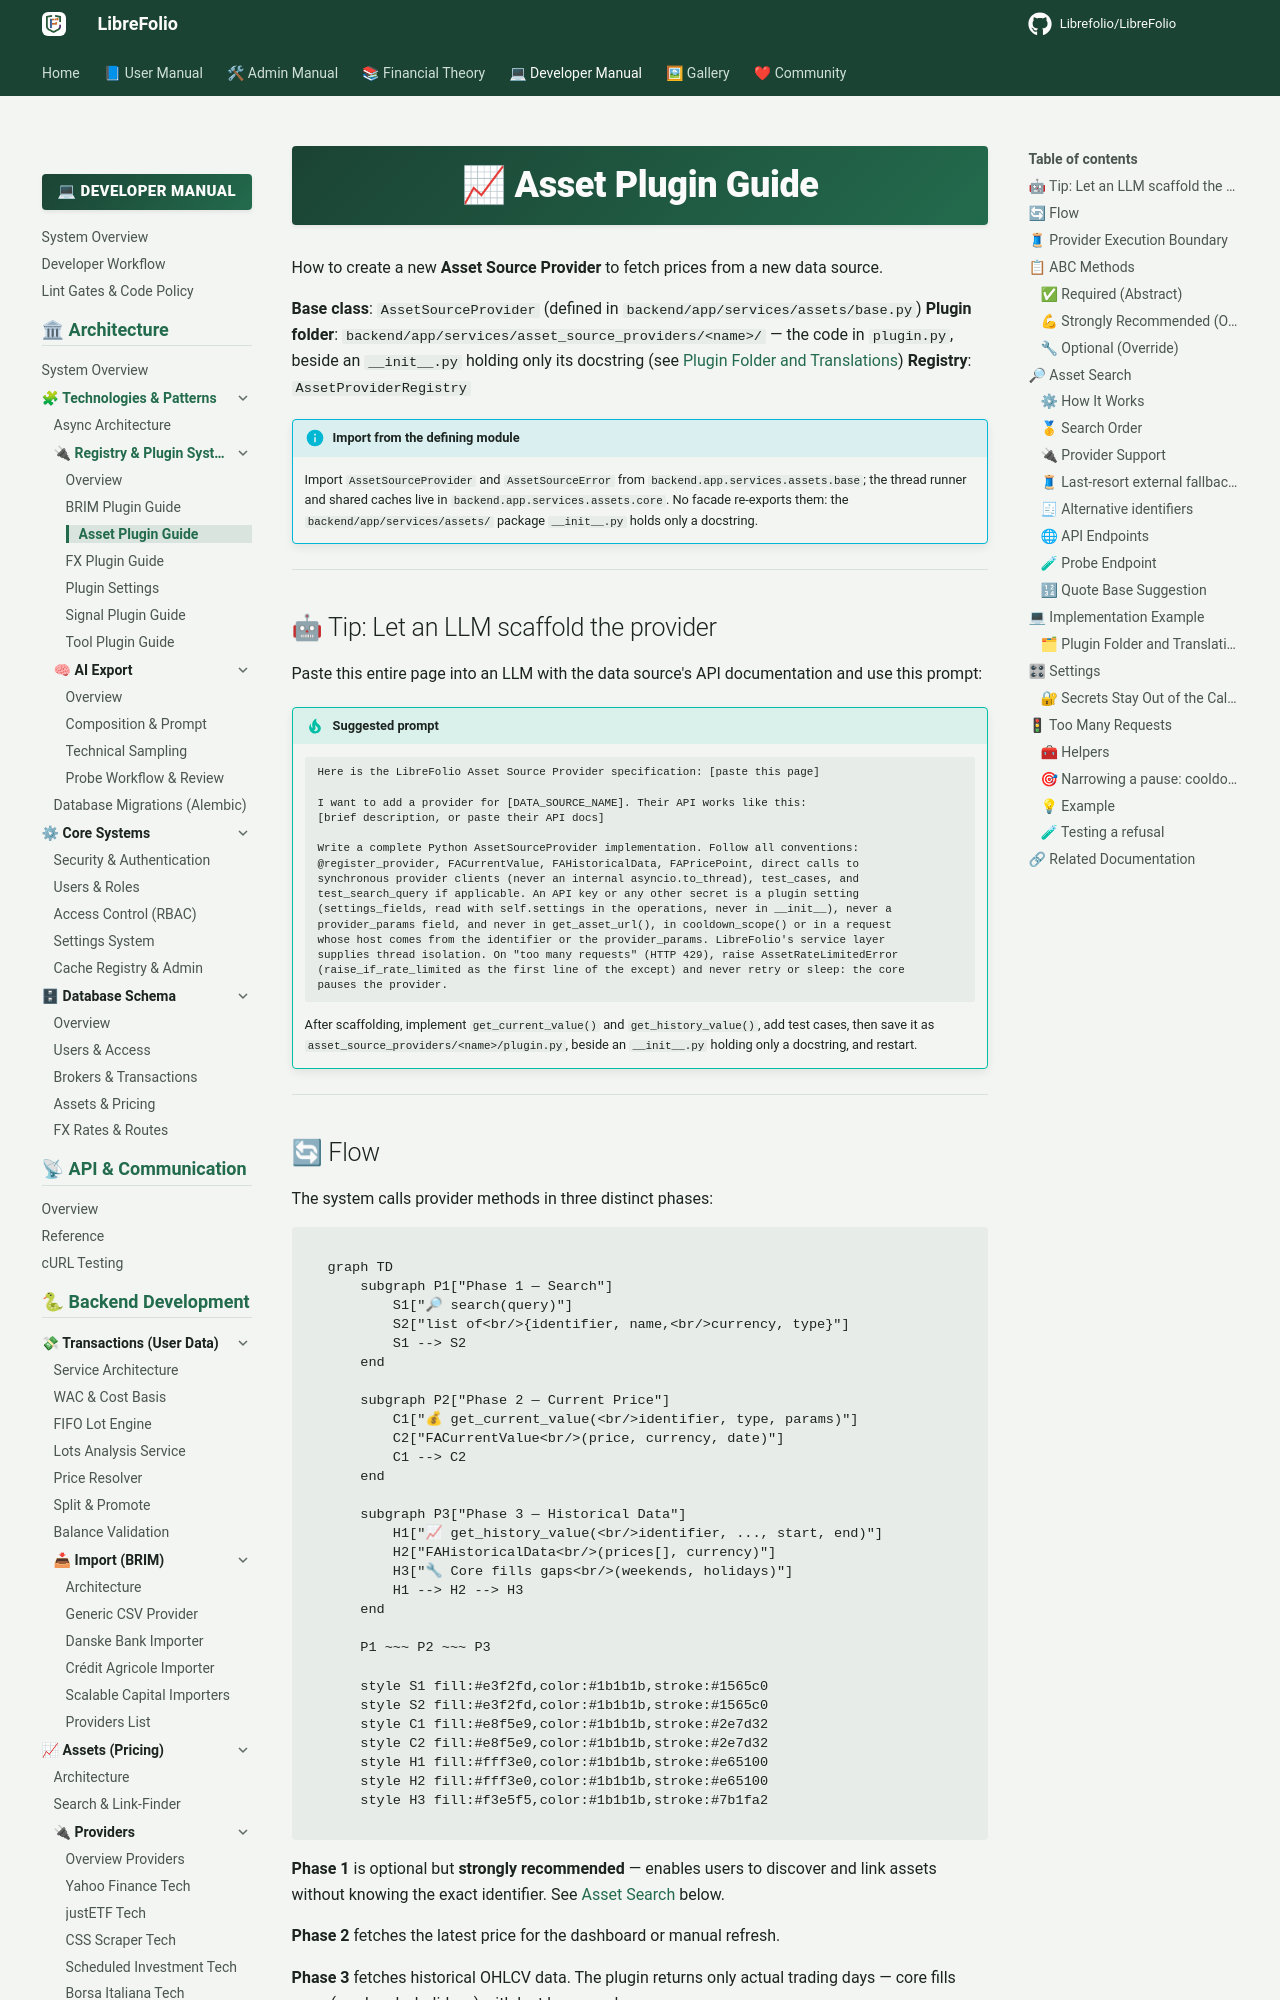

repository: Librefolio/LibreFolio · page: developer/architecture/patterns/asset_plugin_guide/index.html · generator: mkdocs

# 📈 Asset Plugin Guide

How to create a new **Asset Source Provider** to fetch prices from a new data source.

**Base class**: `AssetSourceProvider` (defined in
`backend/app/services/assets/base.py`)
**Plugin folder**: `backend/app/services/asset_source_providers/<name>/` — the code in `plugin.py`, beside an `__init__.py` holding only its docstring (see [Plugin Folder and Translations](#plugin-folder))
**Registry**: `AssetProviderRegistry`

!!! info "Import from the defining module"

    Import `AssetSourceProvider` and `AssetSourceError` from `backend.app.services.assets.base`;
    the thread runner and shared caches live in `backend.app.services.assets.core`. No facade
    re-exports them: the `backend/app/services/assets/` package `__init__.py` holds only a
    docstring.

---

## 🤖 Tip: Let an LLM scaffold the provider

Paste this entire page into an LLM with the data source's API documentation and use this prompt:

!!! tip "Suggested prompt"

    ```
    Here is the LibreFolio Asset Source Provider specification: [paste this page]

    I want to add a provider for [DATA_SOURCE_NAME]. Their API works like this:
    [brief description, or paste their API docs]

    Write a complete Python AssetSourceProvider implementation. Follow all conventions:
    @register_provider, FACurrentValue, FAHistoricalData, FAPricePoint, direct calls to
    synchronous provider clients (never an internal asyncio.to_thread), test_cases, and
    test_search_query if applicable. An API key or any other secret is a plugin setting
    (settings_fields, read with self.settings in the operations, never in __init__), never a
    provider_params field, and never in get_asset_url(), in cooldown_scope() or in a request
    whose host comes from the identifier or the provider_params. LibreFolio's service layer
    supplies thread isolation. On "too many requests" (HTTP 429), raise AssetRateLimitedError
    (raise_if_rate_limited as the first line of the except) and never retry or sleep: the core
    pauses the provider.
    ```

    After scaffolding, implement `get_current_value()` and `get_history_value()`, add test
    cases, then save it as `asset_source_providers/<name>/plugin.py`, beside an `__init__.py`
    holding only a docstring, and restart.

---

## 🔄 Flow

The system calls provider methods in three distinct phases:

```mermaid
graph TD
    subgraph P1["Phase 1 — Search"]
        S1["🔎 search(query)"]
        S2["list of<br/>{identifier, name,<br/>currency, type}"]
        S1 --> S2
    end

    subgraph P2["Phase 2 — Current Price"]
        C1["💰 get_current_value(<br/>identifier, type, params)"]
        C2["FACurrentValue<br/>(price, currency, date)"]
        C1 --> C2
    end

    subgraph P3["Phase 3 — Historical Data"]
        H1["📈 get_history_value(<br/>identifier, ..., start, end)"]
        H2["FAHistoricalData<br/>(prices[], currency)"]
        H3["🔧 Core fills gaps<br/>(weekends, holidays)"]
        H1 --> H2 --> H3
    end

    P1 ~~~ P2 ~~~ P3

    style S1 fill:#e3f2fd,color:#1b1b1b,stroke:#1565c0
    style S2 fill:#e3f2fd,color:#1b1b1b,stroke:#1565c0
    style C1 fill:#e8f5e9,color:#1b1b1b,stroke:#2e7d32
    style C2 fill:#e8f5e9,color:#1b1b1b,stroke:#2e7d32
    style H1 fill:#fff3e0,color:#1b1b1b,stroke:#e65100
    style H2 fill:#fff3e0,color:#1b1b1b,stroke:#e65100
    style H3 fill:#f3e5f5,color:#1b1b1b,stroke:#7b1fa2
```

**Phase 1** is optional but **strongly recommended** — enables users to discover and link assets without knowing the exact identifier. See [Asset Search](#asset-search) below.

**Phase 2** fetches the latest price for the dashboard or manual refresh.

**Phase 3** fetches historical OHLCV data. The plugin returns only actual trading days — core fills gaps (weekends, holidays) with last known value.

**Plugin responsibility**: Fetch raw price data from external source. Return only actual data points (trading days).
**Core responsibility**: Gap filling (weekends/holidays → `backward_filled=True`), caching, database storage, currency conversion.
